The GitHub repository ilitvinoff/opencv-learn contains a labelled image folder "images" with 4 categories: area rug, carpet, keyboard, wrapping paper. Examples follow, each with its label.

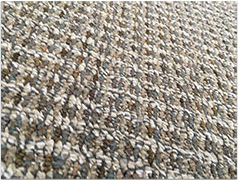
Label: carpet

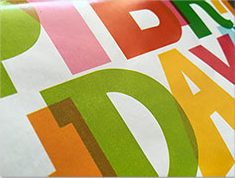
Label: wrapping paper

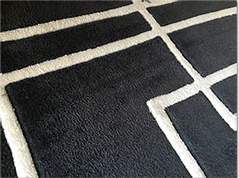
Label: area rug

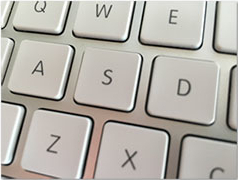
Label: keyboard

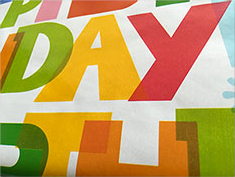
Label: wrapping paper

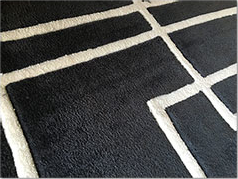
Label: area rug
